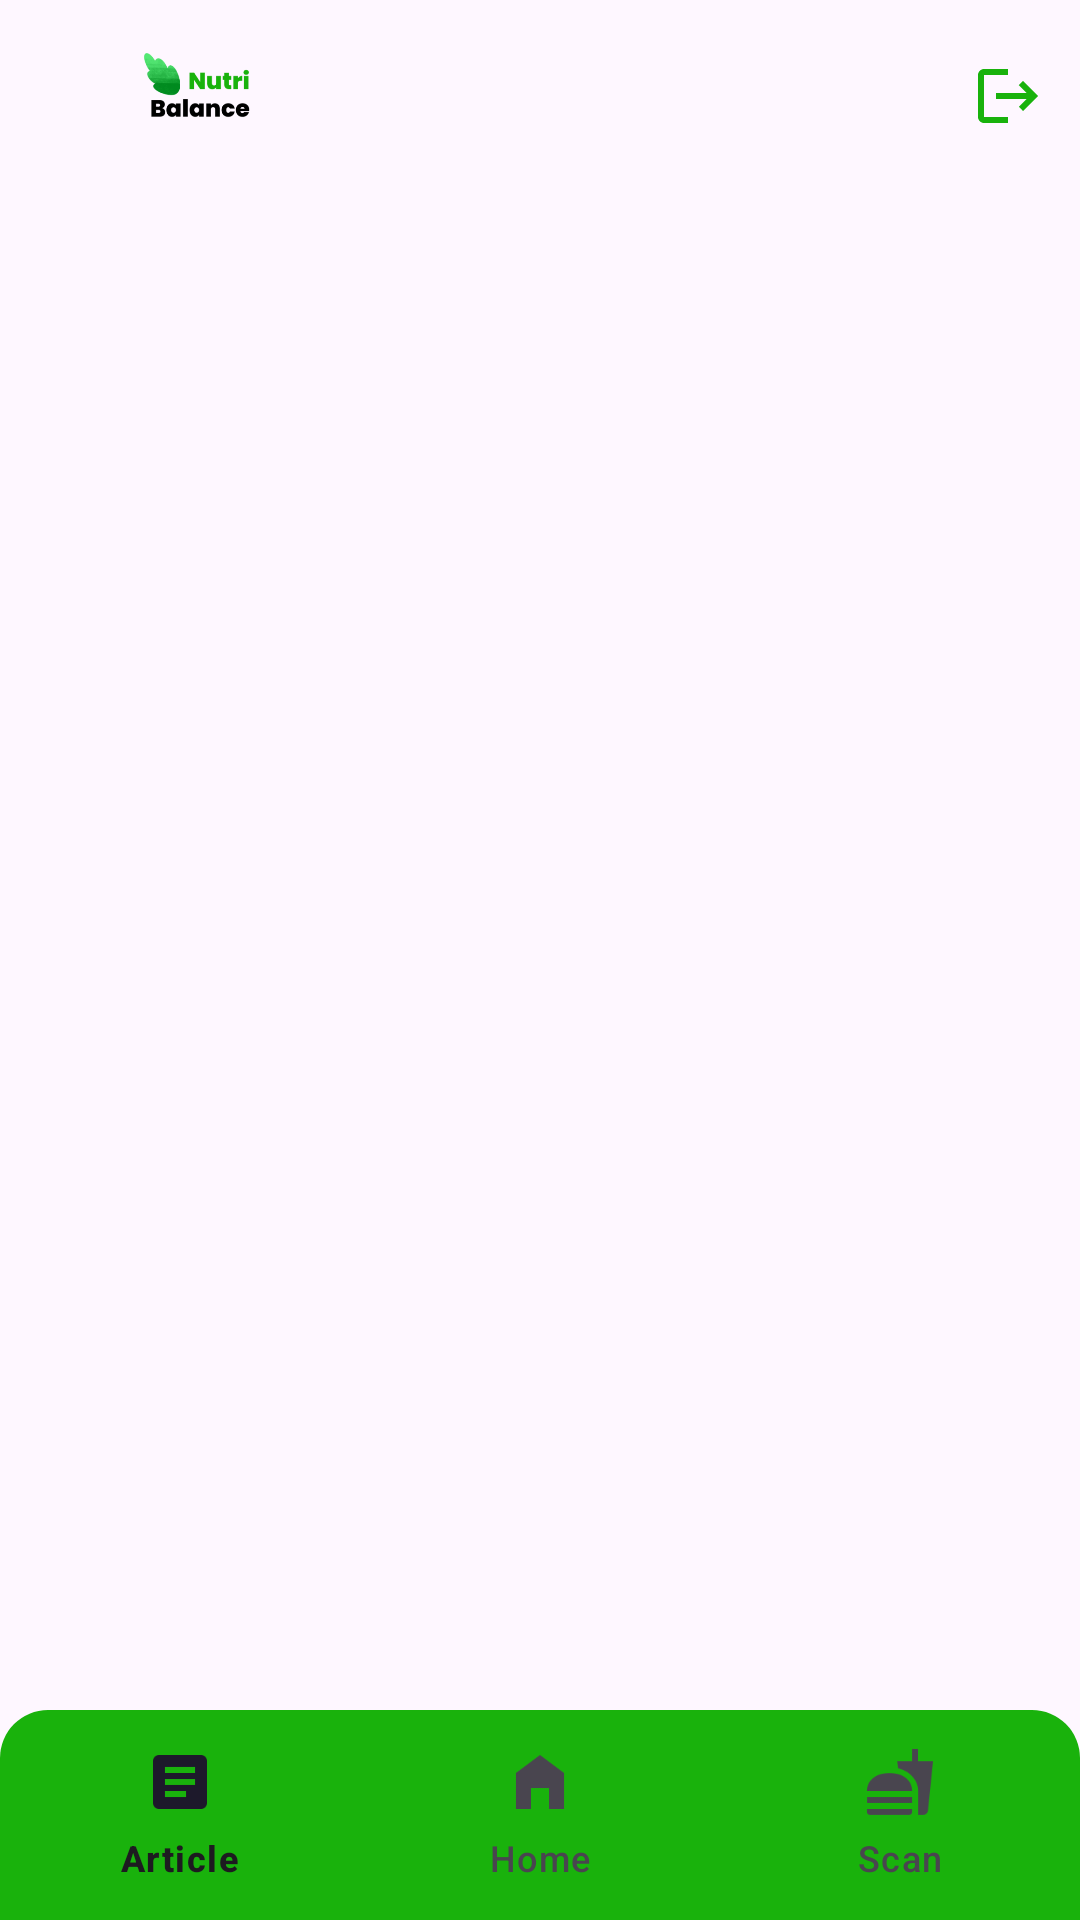

Reconstruct the res/layout file that produces this screen, plus the resources it refers to.
<!-- AndroidManifest.xml: application theme Theme.AppCapstone -->
<!-- res/layout/activity_navigation.xml -->
<?xml version="1.0" encoding="utf-8"?>
<androidx.constraintlayout.widget.ConstraintLayout xmlns:android="http://schemas.android.com/apk/res/android"
    xmlns:app="http://schemas.android.com/apk/res-auto"
    xmlns:tools="http://schemas.android.com/tools"
    android:layout_width="match_parent"
    android:layout_height="match_parent"
    tools:context=".ui.activity.NavigationActivity">

    <com.google.android.material.appbar.AppBarLayout
        android:id="@+id/appBarLayout"
        android:layout_width="match_parent"
        android:layout_height="wrap_content"
        app:layout_constraintStart_toStartOf="parent"
        app:layout_constraintEnd_toEndOf="parent"
        app:layout_constraintTop_toTopOf="parent"
        android:elevation="2dp">

        <com.google.android.material.appbar.MaterialToolbar
            android:id="@+id/topAppBar"
            android:layout_width="match_parent"
            android:layout_height="?attr/actionBarSize"
            android:elevation="2dp"
            app:menu="@menu/main_menu">

            <ImageView
                android:id="@+id/logoImageView"
                android:layout_width="100dp"
                android:layout_height="wrap_content"
                android:padding="8dp"
                android:scaleType="centerCrop"
                android:src="@drawable/logonutribalance" />

        </com.google.android.material.appbar.MaterialToolbar>

    </com.google.android.material.appbar.AppBarLayout>

    <FrameLayout
        android:id="@+id/container"
        android:layout_width="match_parent"
        android:layout_height="0dp"
        app:layout_constraintBottom_toTopOf="@id/bottom_navigation"
        app:layout_constraintTop_toBottomOf="@id/appBarLayout" />

    <com.google.android.material.bottomnavigation.BottomNavigationView
        android:id="@+id/bottom_navigation"
        android:layout_width="match_parent"
        android:layout_height="70dp"
        android:layout_alignParentBottom="true"
        android:background="@drawable/rounded_bottom_navigation"
        app:menu="@menu/bottom_navigation_menu"
        app:layout_constraintBottom_toBottomOf="parent" />

</androidx.constraintlayout.widget.ConstraintLayout>
<!-- resources referenced by this layout -->
<resources>
  <!-- drawable logonutribalance: png bitmap (drawable, 18596 bytes) -->
  <!-- drawable rounded_bottom_navigation (drawable) -->
  <?xml version="1.0" encoding="utf-8"?>
  <shape xmlns:android="http://schemas.android.com/apk/res/android">
      <solid android:color="#19B20C"/>
      <corners
          android:topLeftRadius="16dp"
          android:topRightRadius="16dp"
          android:bottomLeftRadius="0dp"
          android:bottomRightRadius="0dp"/>
  </shape>
  <style name="Theme.AppCapstone" parent="Base.Theme.AppCapstone" />
  <style name="Base.Theme.AppCapstone" parent="Theme.Material3.DayNight.NoActionBar">
          
          
      </style>
</resources>
